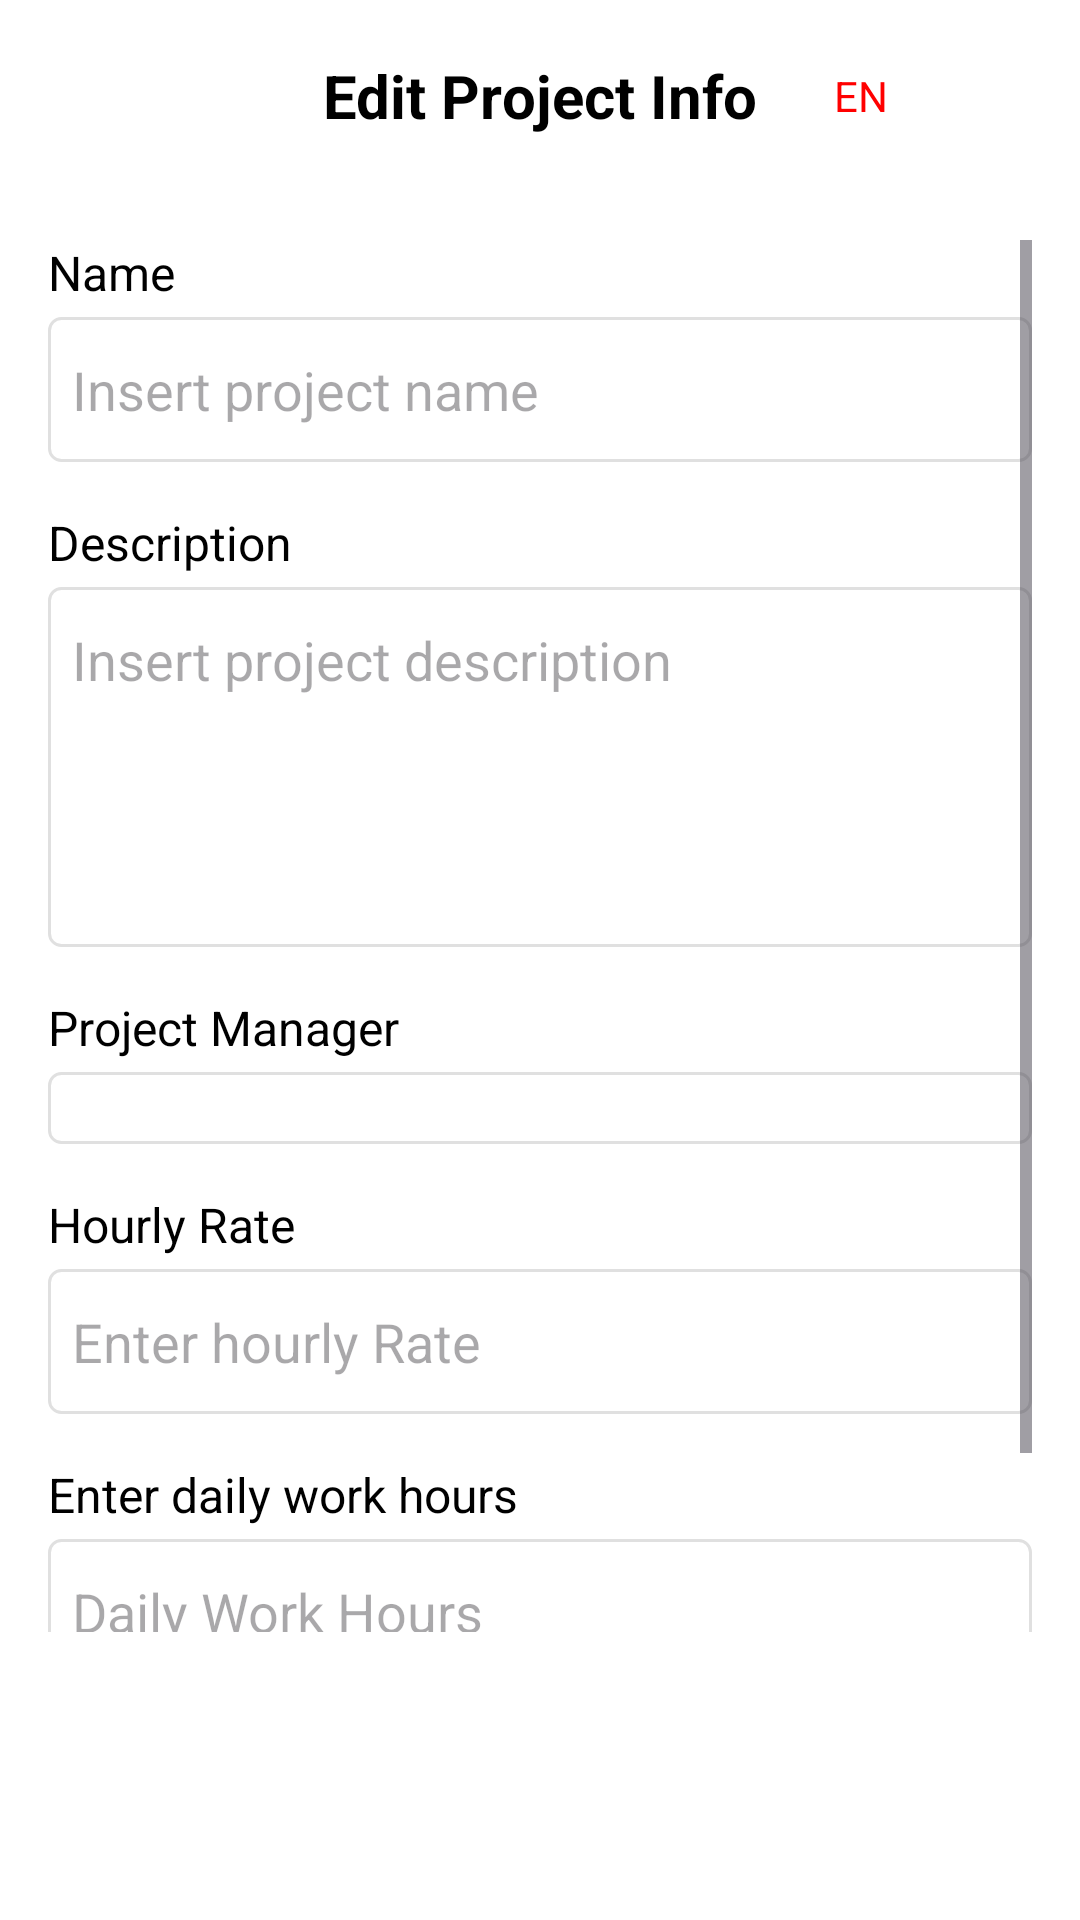

This screen was rendered from an Android layout file. Write that file and the resources it references.
<!-- AndroidManifest.xml: application theme Theme.CommovManageIT -->
<!-- res/layout/edit_project.xml -->
<?xml version="1.0" encoding="utf-8"?>
<RelativeLayout xmlns:android="http://schemas.android.com/apk/res/android"
    xmlns:tools="http://schemas.android.com/tools"
    android:layout_width="match_parent"
    android:layout_height="match_parent"
    android:background="@color/white"
    tools:context=".EditProjectActivity">
    <RelativeLayout
        android:id="@+id/topBar"
        android:layout_width="match_parent"
        android:layout_height="?attr/actionBarSize"
        android:paddingHorizontal="16dp">

        <ImageButton
            android:id="@+id/btnBack"
            android:layout_width="40dp"
            android:layout_height="40dp"
            android:layout_centerVertical="true"
            android:background="?attr/selectableItemBackgroundBorderless"
            android:contentDescription="@string/back"
            android:padding="8dp"
            android:src="@drawable/ic_left_arrow"
            tools:ignore="TouchTargetSizeCheck" />
        <TextView
            android:layout_width="wrap_content"
            android:layout_height="wrap_content"
            android:layout_centerInParent="true"
            android:text="@string/edit_projects"
            android:textColor="@color/black"
            android:textSize="20sp"
            android:textStyle="bold" />

        <LinearLayout
            android:layout_width="wrap_content"
            android:layout_height="wrap_content"
            android:layout_alignParentEnd="true"
            android:layout_centerVertical="true"
            android:gravity="center_vertical"
            android:orientation="horizontal">


            <TextView
                android:id="@+id/tvCurrentLanguage"
                android:layout_width="wrap_content"
                android:layout_height="wrap_content"
                android:layout_marginEnd="8dp"
                android:text="@string/lang"
                android:textColor="@color/primaryColor"
                android:textSize="14sp" />

            <ImageButton
                android:id="@+id/btnLanguage"
                android:layout_width="40dp"
                android:layout_height="40dp"
                android:background="?attr/selectableItemBackgroundBorderless"
                android:contentDescription="@string/change_language"
                android:padding="8dp"
                android:src="@drawable/ic_language"
                tools:ignore="TouchTargetSizeCheck" />
        </LinearLayout>
    </RelativeLayout>

    <ScrollView
        android:layout_width="match_parent"
        android:layout_height="match_parent"
        android:layout_below="@id/topBar"
        android:layout_above="@id/bottom_navigation"
        android:padding="16dp">

        <LinearLayout
            android:layout_width="match_parent"
            android:layout_height="wrap_content"
            android:orientation="vertical">

            <TextView
                android:layout_width="match_parent"
                android:layout_height="wrap_content"
                android:text="@string/name"
                android:textColor="@color/black"
                android:textSize="16sp"
                android:layout_marginBottom="4dp"/>

            <EditText
                android:id="@+id/etProjectName"
                android:layout_width="match_parent"
                android:layout_height="wrap_content"
                android:hint="@string/enter_project_name"
                android:inputType="textCapWords"
                android:background="@drawable/edittext_background"/>

            <TextView
                android:layout_width="match_parent"
                android:layout_height="wrap_content"
                android:text="@string/description"
                android:textColor="@color/black"
                android:textSize="16sp"
                android:layout_marginTop="16dp"
                android:layout_marginBottom="4dp"/>

            <EditText
                android:id="@+id/etProjectDescription"
                android:layout_width="match_parent"
                android:layout_height="120dp"
                android:hint="@string/enter_project_description"
                android:inputType="textMultiLine"
                android:gravity="top"
                android:background="@drawable/edittext_background"/>

            <TextView
                android:layout_width="match_parent"
                android:layout_height="wrap_content"
                android:text="@string/project_manager"
                android:textColor="@color/black"
                android:textSize="16sp"
                android:layout_marginTop="16dp"
                android:layout_marginBottom="4dp"/>

            <Spinner
                android:id="@+id/spinnerProjectManager"
                android:layout_width="match_parent"
                android:layout_height="wrap_content"
                android:background="@drawable/spinner_background"/>

            <TextView
                android:layout_width="match_parent"
                android:layout_height="wrap_content"
                android:text="@string/hourly_rate"
                android:textColor="@color/black"
                android:textSize="16sp"
                android:layout_marginTop="16dp"
                android:layout_marginBottom="4dp"/>

            <EditText
                android:id="@+id/etHourlyRate"
                android:layout_width="match_parent"
                android:layout_height="wrap_content"
                android:hint="@string/enter_hourly_rate"
                android:inputType="numberDecimal"
                android:background="@drawable/edittext_background"/>

            <TextView
                android:layout_width="match_parent"
                android:layout_height="wrap_content"
                android:text="@string/enter_daily_work_hours"
                android:textColor="@color/black"
                android:textSize="16sp"
                android:layout_marginTop="16dp"
                android:layout_marginBottom="4dp"/>

            <EditText
                android:id="@+id/etDailyWorkHours"
                android:layout_width="match_parent"
                android:layout_height="wrap_content"
                android:hint="@string/daily_work_hours"
                android:inputType="numberDecimal"
                android:background="@drawable/edittext_background"/>

            <Button
                android:id="@+id/btnCreateProject"
                android:layout_width="match_parent"
                android:layout_height="wrap_content"
                android:text="@string/edit"
                android:layout_marginTop="24dp"
                android:backgroundTint="@color/primaryColor"
                android:textColor="@color/white"/>
        </LinearLayout>
    </ScrollView>

    <include
        layout="@layout/bottom_nav_bar"
        android:layout_width="match_parent"
        android:layout_height="wrap_content"
        android:layout_alignParentBottom="true"/>
</RelativeLayout>
<!-- res/layout/bottom_nav_bar.xml (included above) -->
<?xml version="1.0" encoding="utf-8"?>
<com.google.android.material.bottomnavigation.BottomNavigationView
    xmlns:android="http://schemas.android.com/apk/res/android"
    xmlns:app="http://schemas.android.com/apk/res-auto"
    android:id="@+id/bottom_navigation"
    android:layout_width="match_parent"
    android:layout_height="wrap_content"
    android:layout_gravity="bottom"
    android:background="@color/white"
    app:itemIconTint="@drawable/bottom_nav_colors"
    app:itemTextColor="@drawable/bottom_nav_colors"
    app:labelVisibilityMode="labeled"/>
<!-- resources referenced by this layout -->
<resources>
  <color name="black">#FF000000</color>
  <color name="primaryColor">#FFFF0000</color>
  <color name="white">#FFFFFFFF</color>
  <!-- drawable bottom_nav_colors (drawable) -->
  <?xml version="1.0" encoding="utf-8"?>
  <selector xmlns:android="http://schemas.android.com/apk/res/android">
      <item android:color="@color/primaryColor" android:state_checked="true"/>
      <item android:color="@color/gray_dark"/>
  </selector>
  <!-- drawable edittext_background (drawable) -->
  <shape xmlns:android="http://schemas.android.com/apk/res/android">
      <solid android:color="@android:color/transparent"/>
      <stroke android:width="1dp" android:color="@color/gray_light"/>
      <corners android:radius="4dp"/>
      <padding android:left="8dp" android:right="8dp" android:top="12dp" android:bottom="12dp"/>
  </shape>
  <!-- drawable spinner_background (drawable) -->
  <selector xmlns:android="http://schemas.android.com/apk/res/android">
      <item>
          <shape>
              <solid android:color="@android:color/transparent"/>
              <stroke android:width="1dp" android:color="@color/gray_light"/>
              <corners android:radius="4dp"/>
              <padding android:left="8dp" android:right="8dp" android:top="12dp" android:bottom="12dp"/>
          </shape>
      </item>
  </selector>
  <string name="back">Back</string>
  <string name="change_language">Change language</string>
  <string name="daily_work_hours">Daily Work Hours</string>
  <string name="description">Description</string>
  <string name="edit">Edit</string>
  <string name="edit_projects">Edit Project Info</string>
  <string name="enter_daily_work_hours">Enter daily work hours</string>
  <string name="enter_hourly_rate">Enter hourly Rate</string>
  <string name="enter_project_description">Insert project description</string>
  <string name="enter_project_name">Insert project name</string>
  <string name="hourly_rate">Hourly Rate</string>
  <string name="lang">EN</string>
  <string name="name">Name</string>
  <string name="project_manager">Project Manager</string>
  <style name="Theme.CommovManageIT" parent="Base.Theme.CommovManageIT" />
  <color name="gray_dark">#FF424242</color>
  <color name="gray_light">#FFE0E0E0</color>
  <style name="Base.Theme.CommovManageIT" parent="Theme.Material3.DayNight.NoActionBar">
          <item name="android:textColorPrimary">@android:color/black</item>        
      </style>
</resources>
